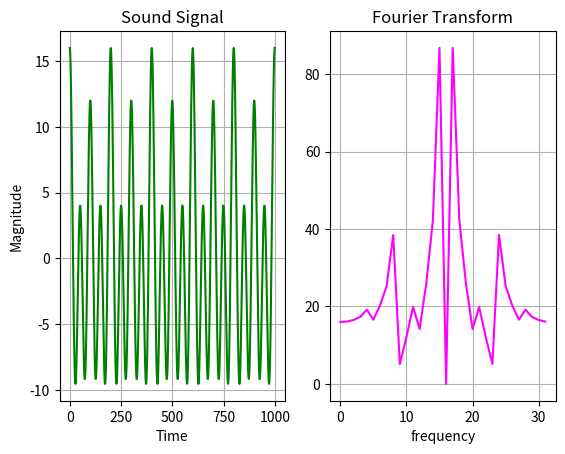

Write Python code to recreate this figure.
import numpy as np  # mathematical library
import cmath        # another mathematical library
import matplotlib.pyplot as plt   # plotting mathematical library
from scipy import signal          # scientific calculation library

def transform(x):    # this is a fuction describe type in python
	y=[]
	for r in range(1000):   # this is basic range for function graphic
		m=complex(0)
		for t in range(len(x)):
			m+=x[t]*np.exp(-2*np.pi*1j*t*r/len(x))  # Fourier transform formula described as
		y.append(m)                                 # multiply to magnitudes between the space  
	return y

t=np.linspace(0,1,1000)            #sampled at 1000 Hz
f=np.cos(2*np.pi*5*t)+5*np.cos(2*np.pi*10*t)+np.cos(2*np.pi*15*t)+9*np.cos(2*np.pi*20*t) 
p=transform(f)                     # A complicate sound wave formula is up line
p=[j for j in p if 500>j>0]         # no negative frequencies and limiting the results
fig,(ax1,ax2)=plt.subplots(1,2)    # divide the plot zone two same piece

ax1.plot(f,color='green')          # Axes and inputs defined
ax1.set(xlabel='Time', ylabel='Magnitude') 
ax1.title.set_text('Sound Signal')
ax1.grid()
ax2.plot(p,color='magenta')#output
ax2.set(xlabel='frequency')
ax2.set_label('Fourier Transform')
ax2.title.set_text('Fourier Transform')   # they are all visual specials of graphic
ax2.grid()
plt.show()
